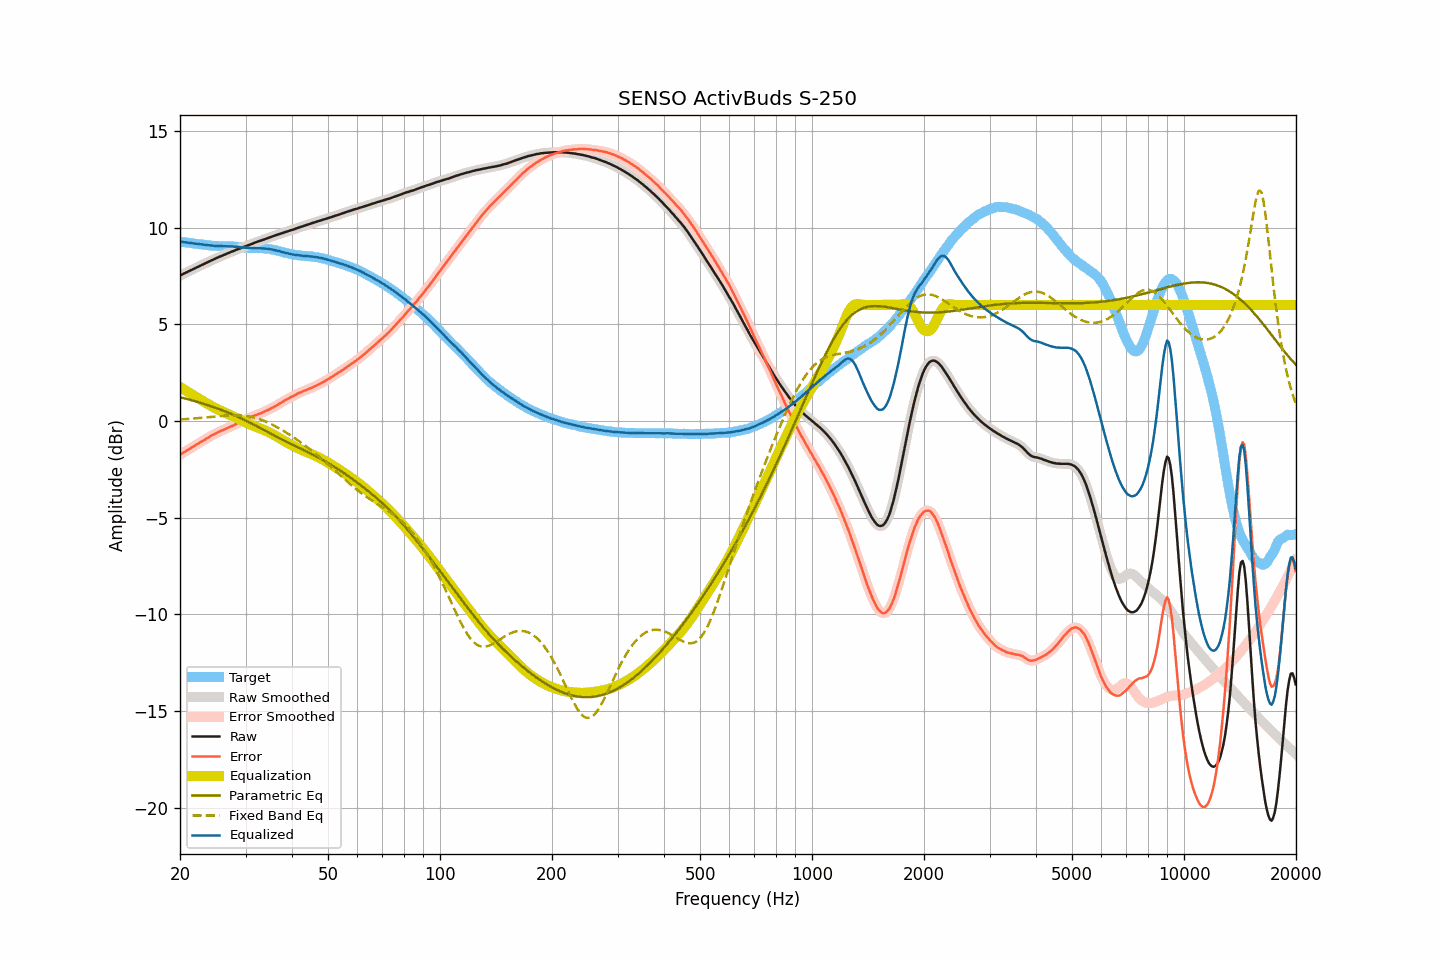

The file beside this chart, header and first rows:
frequency, raw, smoothed, error, error_smoothed, equalization, parametric_eq, fixed_band_eq, equalized_raw, equalized_smoothed, target
20.00, 7.51, 7.51, -1.76, -1.76, 1.75, 1.23, 0.08, 9.27, 9.27, 9.27
20.20, 7.56, 7.56, -1.70, -1.70, 1.70, 1.21, 0.08, 9.26, 9.26, 9.26
20.40, 7.60, 7.60, -1.65, -1.65, 1.65, 1.19, 0.09, 9.25, 9.25, 9.25
20.61, 7.64, 7.64, -1.60, -1.60, 1.60, 1.16, 0.09, 9.24, 9.24, 9.24
20.81, 7.68, 7.68, -1.55, -1.55, 1.55, 1.14, 0.10, 9.23, 9.23, 9.23
21.02, 7.72, 7.72, -1.49, -1.49, 1.49, 1.12, 0.10, 9.21, 9.21, 9.22
21.23, 7.76, 7.76, -1.44, -1.44, 1.44, 1.10, 0.11, 9.20, 9.20, 9.20
21.44, 7.80, 7.80, -1.39, -1.39, 1.39, 1.08, 0.11, 9.19, 9.19, 9.19
21.66, 7.84, 7.84, -1.34, -1.34, 1.34, 1.05, 0.12, 9.18, 9.18, 9.18
21.87, 7.88, 7.88, -1.29, -1.29, 1.29, 1.03, 0.13, 9.17, 9.17, 9.17
22.09, 7.92, 7.92, -1.24, -1.24, 1.24, 1.00, 0.13, 9.16, 9.16, 9.16
22.31, 7.96, 7.96, -1.19, -1.19, 1.19, 0.98, 0.14, 9.15, 9.15, 9.15
22.54, 8.00, 8.00, -1.14, -1.14, 1.14, 0.96, 0.15, 9.14, 9.14, 9.14
22.76, 8.04, 8.04, -1.09, -1.09, 1.09, 0.93, 0.16, 9.13, 9.13, 9.13
22.99, 8.08, 8.08, -1.05, -1.04, 1.04, 0.90, 0.16, 9.12, 9.12, 9.13
23.22, 8.12, 8.12, -0.99, -0.99, 0.99, 0.88, 0.17, 9.11, 9.11, 9.11
23.45, 8.16, 8.16, -0.94, -0.94, 0.94, 0.85, 0.18, 9.10, 9.10, 9.10
23.69, 8.20, 8.20, -0.89, -0.89, 0.89, 0.82, 0.19, 9.09, 9.09, 9.09
23.92, 8.24, 8.24, -0.84, -0.84, 0.84, 0.80, 0.20, 9.08, 9.08, 9.08
24.16, 8.28, 8.28, -0.79, -0.79, 0.79, 0.77, 0.20, 9.08, 9.07, 9.07
24.40, 8.32, 8.32, -0.74, -0.74, 0.75, 0.74, 0.21, 9.07, 9.06, 9.06
24.65, 8.35, 8.35, -0.71, -0.70, 0.70, 0.71, 0.22, 9.05, 9.06, 9.06
24.89, 8.39, 8.39, -0.66, -0.66, 0.66, 0.68, 0.23, 9.05, 9.05, 9.05
25.14, 8.43, 8.43, -0.62, -0.62, 0.62, 0.65, 0.24, 9.05, 9.05, 9.05
25.39, 8.47, 8.47, -0.57, -0.58, 0.58, 0.62, 0.24, 9.05, 9.05, 9.04
25.65, 8.50, 8.50, -0.54, -0.54, 0.54, 0.59, 0.25, 9.04, 9.04, 9.04
25.91, 8.54, 8.54, -0.50, -0.50, 0.50, 0.56, 0.26, 9.04, 9.04, 9.04
26.16, 8.57, 8.57, -0.46, -0.46, 0.46, 0.53, 0.27, 9.03, 9.03, 9.04
26.43, 8.61, 8.61, -0.42, -0.42, 0.42, 0.49, 0.27, 9.04, 9.03, 9.03
26.69, 8.64, 8.64, -0.39, -0.39, 0.39, 0.46, 0.28, 9.03, 9.03, 9.03
26.96, 8.68, 8.68, -0.35, -0.35, 0.35, 0.43, 0.28, 9.03, 9.03, 9.03
27.23, 8.71, 8.71, -0.32, -0.31, 0.31, 0.39, 0.29, 9.02, 9.03, 9.03
27.50, 8.75, 8.75, -0.27, -0.28, 0.28, 0.36, 0.29, 9.03, 9.02, 9.02
27.77, 8.78, 8.78, -0.24, -0.24, 0.24, 0.32, 0.29, 9.02, 9.02, 9.02
28.05, 8.81, 8.82, -0.20, -0.20, 0.20, 0.29, 0.29, 9.01, 9.01, 9.01
28.33, 8.85, 8.85, -0.16, -0.16, 0.16, 0.25, 0.29, 9.01, 9.00, 9.01
28.62, 8.88, 8.88, -0.11, -0.12, 0.12, 0.21, 0.29, 9.00, 9.00, 8.99
28.90, 8.91, 8.91, -0.08, -0.08, 0.07, 0.17, 0.29, 8.99, 8.99, 8.99
29.19, 8.94, 8.94, -0.04, -0.03, 0.03, 0.13, 0.28, 8.97, 8.98, 8.98
29.48, 8.98, 8.98, 0.02, 0.01, -0.01, 0.10, 0.28, 8.97, 8.97, 8.97
29.78, 9.01, 9.01, 0.05, 0.05, -0.05, 0.06, 0.27, 8.96, 8.96, 8.96
30.08, 9.04, 9.04, 0.09, 0.09, -0.09, 0.01, 0.26, 8.95, 8.96, 8.95
30.38, 9.07, 9.07, 0.12, 0.12, -0.12, -0.03, 0.25, 8.95, 8.95, 8.95
30.68, 9.10, 9.10, 0.16, 0.16, -0.16, -0.07, 0.23, 8.94, 8.94, 8.94
30.99, 9.13, 9.13, 0.19, 0.19, -0.20, -0.11, 0.22, 8.94, 8.94, 8.94
31.30, 9.16, 9.16, 0.23, 0.23, -0.23, -0.15, 0.20, 8.93, 8.93, 8.94
31.61, 9.20, 9.20, 0.27, 0.26, -0.26, -0.19, 0.18, 8.94, 8.94, 8.93
31.93, 9.23, 9.23, 0.29, 0.30, -0.29, -0.24, 0.16, 8.94, 8.94, 8.94
32.24, 9.26, 9.26, 0.33, 0.33, -0.33, -0.28, 0.13, 8.94, 8.94, 8.93
32.57, 9.29, 9.29, 0.36, 0.36, -0.36, -0.33, 0.10, 8.93, 8.93, 8.93
32.89, 9.32, 9.32, 0.39, 0.39, -0.39, -0.37, 0.08, 8.93, 8.93, 8.93
33.22, 9.35, 9.35, 0.42, 0.42, -0.43, -0.41, 0.05, 8.92, 8.92, 8.93
33.55, 9.38, 9.38, 0.46, 0.46, -0.46, -0.46, 0.01, 8.92, 8.92, 8.92
33.89, 9.41, 9.41, 0.50, 0.50, -0.50, -0.50, -0.02, 8.91, 8.91, 8.91
34.23, 9.44, 9.44, 0.54, 0.54, -0.53, -0.55, -0.06, 8.91, 8.91, 8.90
34.57, 9.47, 9.47, 0.57, 0.58, -0.57, -0.59, -0.09, 8.90, 8.90, 8.90
34.92, 9.50, 9.50, 0.62, 0.62, -0.62, -0.64, -0.13, 8.88, 8.88, 8.88
35.27, 9.53, 9.53, 0.66, 0.66, -0.66, -0.68, -0.17, 8.87, 8.87, 8.87
35.62, 9.55, 9.55, 0.70, 0.70, -0.70, -0.73, -0.22, 8.85, 8.85, 8.85
35.97, 9.58, 9.58, 0.75, 0.75, -0.75, -0.77, -0.26, 8.83, 8.83, 8.83
... 635 more rows
